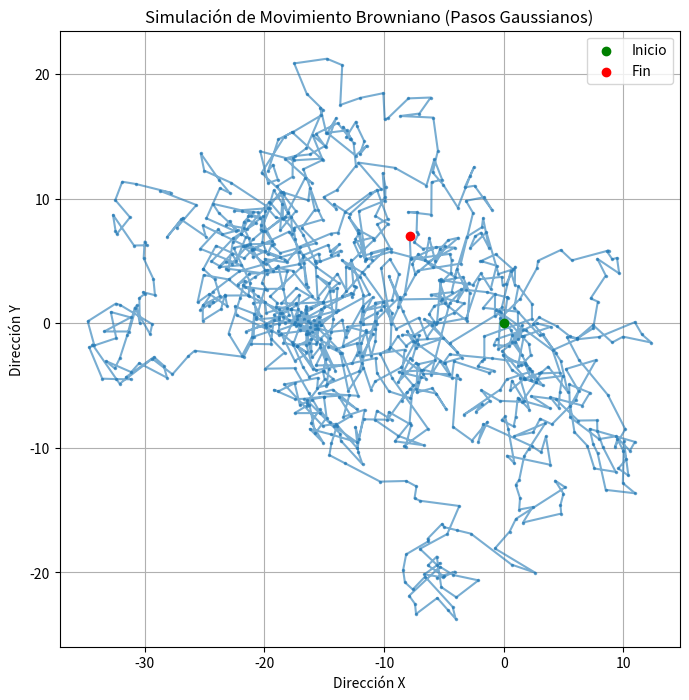

The matplotlib source for this figure:
import numpy as np
import matplotlib.pyplot as plt

def brownian_motion(steps, delta_t=1, diffusion_coefficient=1):
    """
    Simula un movimiento browniano en 2D.

    steps: Número de pasos de la partícula.
    delta_t: Incremento de tiempo en cada paso.
    diffusion_coefficient: Coeficiente de difusión que escala la varianza.
    """
    x, y = [0], [0]  # Posición inicial en el origen

    sigma = np.sqrt(2 * diffusion_coefficient * delta_t)  # Desviación estándar

    for _ in range(steps):
        dx = np.random.normal(0, sigma)
        dy = np.random.normal(0, sigma)

        x.append(x[-1] + dx)
        y.append(y[-1] + dy)

    return x, y

# Parámetros de simulación
steps = 1000
diffusion_coefficient = 1
x, y = brownian_motion(steps, diffusion_coefficient=diffusion_coefficient)

# Graficar la trayectoria
plt.figure(figsize=(8, 8))
plt.plot(x, y, marker=".", linestyle="-", alpha=0.6, markersize=3)
plt.scatter([x[0]], [y[0]], color='green', label="Inicio", zorder=3)
plt.scatter([x[-1]], [y[-1]], color='red', label="Fin", zorder=3)
plt.xlabel("Dirección X")
plt.ylabel("Dirección Y")
plt.title("Simulación de Movimiento Browniano (Pasos Gaussianos)")
plt.legend()
plt.grid(True)
plt.show()
